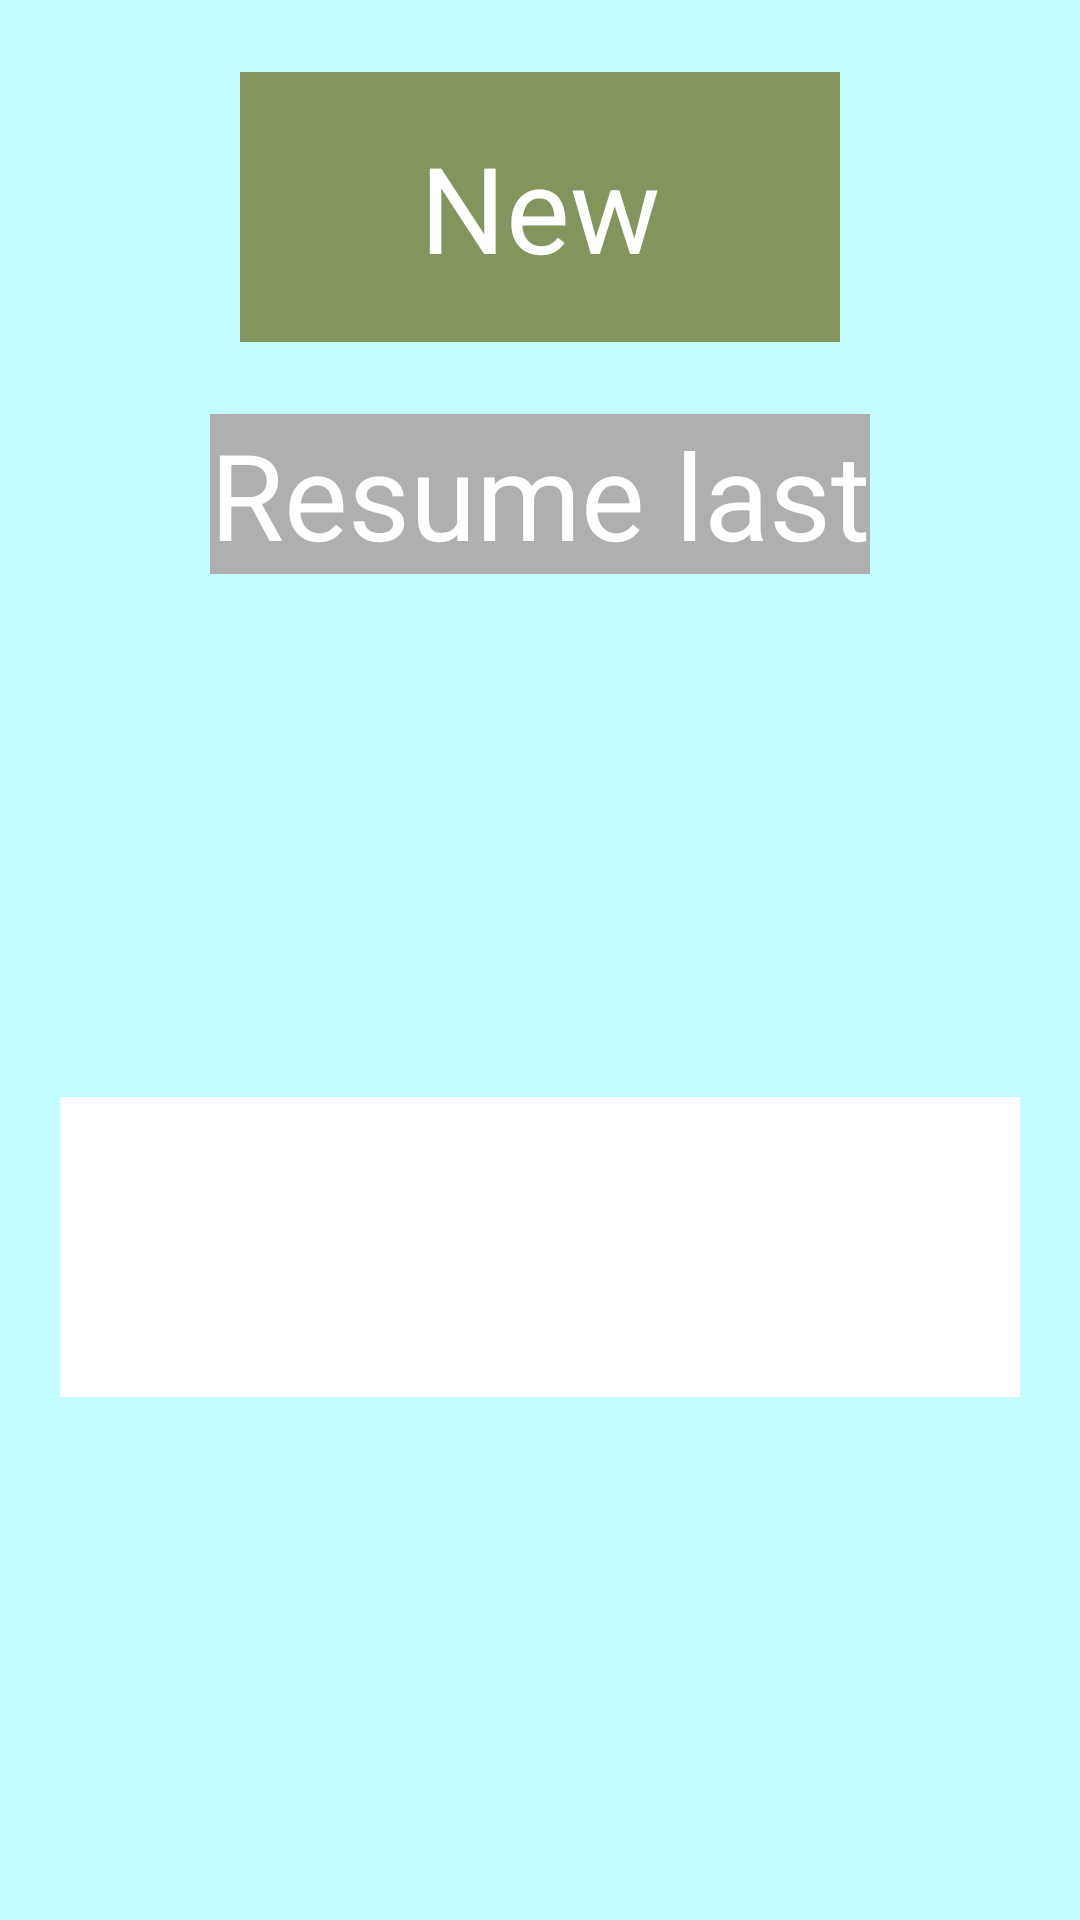

Produce the Android XML layout that renders to this screen, including the resource entries it uses.
<!-- AndroidManifest.xml: application theme AppTheme -->
<!-- res/layout/popup_test.xml -->
<?xml version="1.0" encoding="utf-8"?>
<android.support.constraint.ConstraintLayout xmlns:android="http://schemas.android.com/apk/res/android"
    xmlns:app="http://schemas.android.com/apk/res-auto"
    xmlns:tools="http://schemas.android.com/tools"
    android:id="@+id/test_popup"
    android:layout_width="match_parent"
    android:layout_height="match_parent"
    android:layout_margin="24dp"
    android:background="#aaff">

    <TextView
        android:id="@+id/new_test_tv"
        android:layout_width="200dp"
        android:layout_height="90dp"
        android:layout_marginEnd="24dp"
        android:layout_marginStart="24dp"
        android:layout_marginTop="24dp"
        android:background="@color/colorGreen"
        android:gravity="center"
        android:text="@string/new_test"
        android:textColor="#fff"
        android:textSize="40sp"
        app:layout_constraintEnd_toEndOf="parent"
        app:layout_constraintStart_toStartOf="parent"
        app:layout_constraintTop_toTopOf="parent" />

    <TextView
        android:id="@+id/resume_tv_xyz"
        android:layout_width="wrap_content"
        android:layout_height="wrap_content"
        android:layout_marginEnd="24dp"
        android:layout_marginStart="24dp"
        android:layout_marginTop="24dp"
        android:background="@color/colorGray"
        android:gravity="center"
        android:text="Resume last"
        android:textColor="#fff"
        android:textSize="40sp"
        app:layout_constraintEnd_toEndOf="parent"
        app:layout_constraintStart_toStartOf="parent"
        app:layout_constraintTop_toBottomOf="@+id/new_test_tv" />

    <android.support.v7.widget.RecyclerView
        android:id="@+id/rv_incomplete_tests"
        android:layout_width="320dp"
        android:layout_height="100dp"
        android:layout_marginBottom="8dp"
        android:layout_marginEnd="8dp"
        android:layout_marginStart="8dp"
        android:layout_marginTop="8dp"
        android:background="#fff"
        android:maxHeight="100dp"
        app:layout_constraintBottom_toBottomOf="parent"
        app:layout_constraintEnd_toEndOf="parent"
        app:layout_constraintStart_toStartOf="parent"
        app:layout_constraintTop_toBottomOf="@+id/resume_tv_xyz" />


</android.support.constraint.ConstraintLayout>
<!-- resources referenced by this layout -->
<resources>
  <color name="colorGray">#afafaf</color>
  <color name="colorGreen">#83955d</color>
  <string name="new_test">New</string>
  <style name="AppTheme" parent="Theme.AppCompat.Light.DarkActionBar">
          
          <item name="colorPrimary">@color/colorPrimary</item>
          <item name="colorPrimaryDark">@color/colorPrimaryDark</item>
          <item name="colorAccent">@color/colorAccent</item>
      </style>
  <color name="colorPrimary">#8e796d</color>
  <color name="colorPrimaryDark">#443f49</color>
  <color name="colorAccent">#ad565e</color>
</resources>
